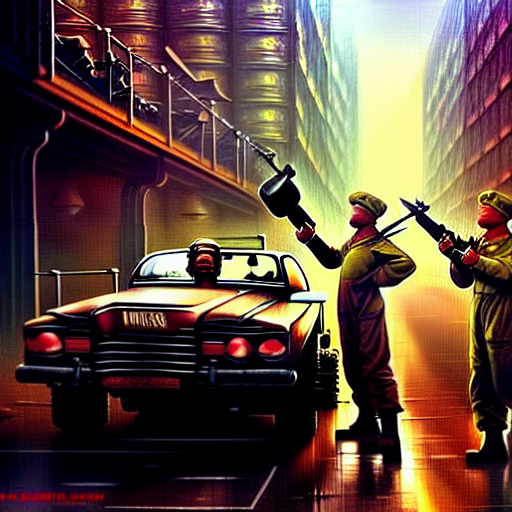
Generation parameters embedded in this image by AUTOMATIC1111 Stable Diffusion web UI or a fork of it (Forge, ...) (PNG 'parameters' text chunk):
the proletariat taking over the means of production in 2 0 9 9, retrofuturistic soviet vibe, soldiers, workers, cars, cinematic lighting, digital painting, photorealistic, ultra detailed, 4 k, art by Bastien L. Deharme and Saturno Butto, sharp focus, masterpiece
Steps: 150, Sampler: Euler a, CFG scale: 30, Seed: 1733280718, Size: 512x512, Model hash: 7460a6fa, Denoising strength: 0.7, First pass size: 0x0